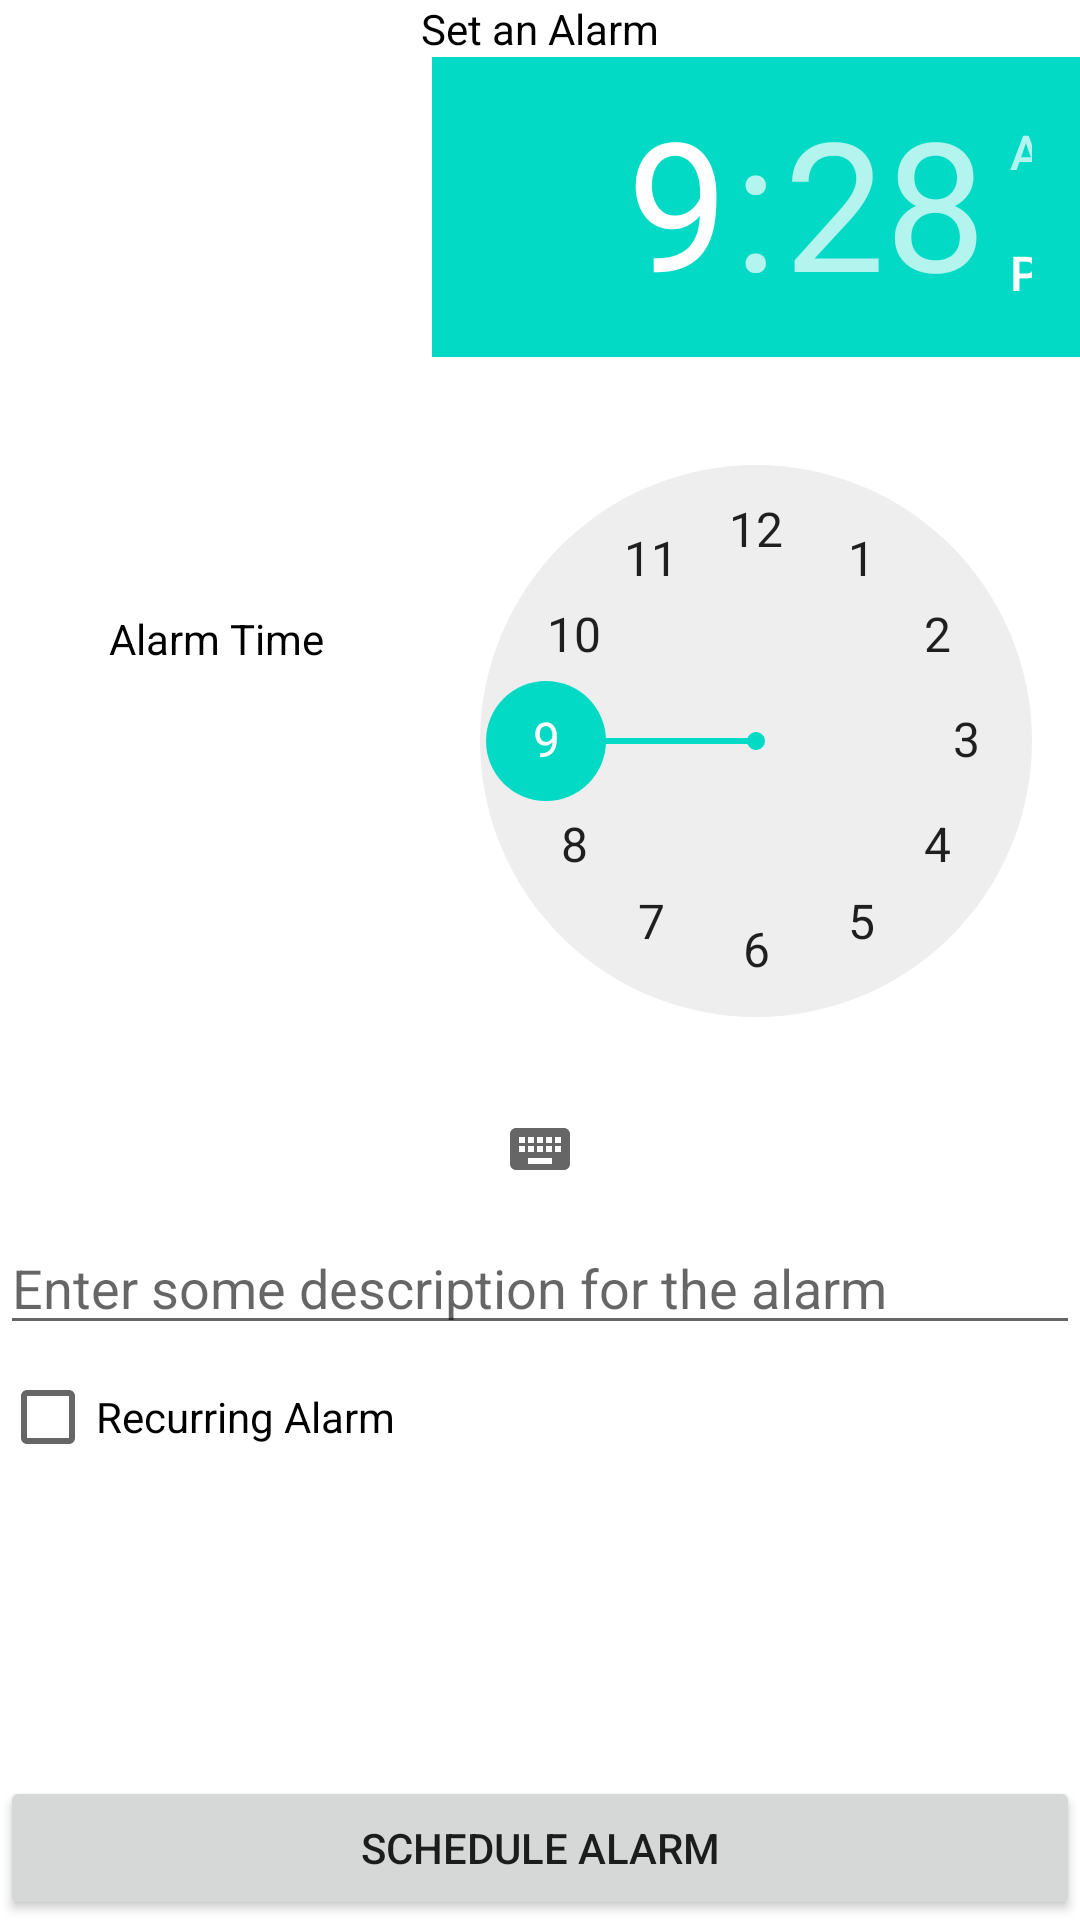

Here is an Android app screen rendered from its layout file. Give the layout XML and the strings, colors and styles it references.
<!-- AndroidManifest.xml: application theme Theme.AutomaticFishFeederApp.NoActionBar -->
<!-- res/layout/fragment_createalarm.xml -->
<?xml version="1.0" encoding="utf-8"?>
<LinearLayout
    xmlns:android="http://schemas.android.com/apk/res/android"
    xmlns:app="http://schemas.android.com/apk/res-auto"
    xmlns:tools="http://schemas.android.com/tools"
    android:layout_width="match_parent"
    android:layout_height="match_parent"
    android:orientation="vertical">

    <androidx.constraintlayout.widget.ConstraintLayout
        android:layout_width="match_parent"
        android:layout_height="match_parent">

        <TextView
            android:id="@+id/fragment_createalarm_scheduleAlarmHeading"
            android:layout_width="match_parent"
            android:layout_height="wrap_content"
            android:gravity="center_horizontal"
            android:text="Set an Alarm"
            android:textColor="@color/black"
            android:textAlignment="center"
            app:layout_constraintTop_toTopOf="parent" />

        <LinearLayout
            android:id="@+id/fragment_createalarm_timePickerLayout"
            android:layout_width="match_parent"
            android:layout_height="wrap_content"
            android:orientation="horizontal"
            app:layout_constraintTop_toBottomOf="@+id/fragment_createalarm_scheduleAlarmHeading">

            <TextView
                android:layout_width="0dp"
                android:layout_height="wrap_content"
                android:layout_gravity="center"
                android:layout_weight="0.4"
                android:text="Alarm Time"
                android:textColor="@color/black"
                android:textAlignment="center" />

            <TimePicker
                android:id="@+id/fragment_createalarm_timePicker"
                android:layout_width="0dp"
                android:layout_height="wrap_content"
                android:layout_weight="0.6" />
        </LinearLayout>

        <EditText
            android:id="@+id/fragment_createalarm_title"
            android:layout_width="match_parent"
            android:layout_height="wrap_content"
            android:hint="Enter some description for the alarm"
            android:textColor="@color/black"
            app:layout_constraintTop_toBottomOf="@+id/fragment_createalarm_timePickerLayout" />

        <CheckBox
            android:id="@+id/fragment_createalarm_recurring"
            android:layout_width="match_parent"
            android:layout_height="wrap_content"
            android:checked="false"
            android:text="Recurring Alarm"
            android:textColor="@color/black"
            app:layout_constraintStart_toStartOf="parent"
            app:layout_constraintTop_toBottomOf="@+id/fragment_createalarm_title" />

        <LinearLayout
            android:id="@+id/fragment_createalarm_recurring_options"
            android:layout_width="match_parent"
            android:layout_height="wrap_content"
            android:orientation="horizontal"
            android:visibility="gone"
            app:layout_constraintTop_toBottomOf="@+id/fragment_createalarm_recurring">

            <CheckBox
                android:id="@+id/fragment_createalarm_checkMon"
                android:layout_width="wrap_content"
                android:layout_height="wrap_content"
                android:textColor="@color/black"
                android:text="Mon" />

            <CheckBox
                android:id="@+id/fragment_createalarm_checkTue"
                android:layout_width="wrap_content"
                android:layout_height="wrap_content"
                android:textColor="@color/black"
                android:text="Tue" />

            <CheckBox
                android:id="@+id/fragment_createalarm_checkWed"
                android:layout_width="wrap_content"
                android:layout_height="wrap_content"
                android:textColor="@color/black"
                android:text="Wed" />

            <CheckBox
                android:id="@+id/fragment_createalarm_checkThu"
                android:layout_width="wrap_content"
                android:layout_height="wrap_content"
                android:textColor="@color/black"
                android:text="Thu" />

            <CheckBox
                android:id="@+id/fragment_createalarm_checkFri"
                android:layout_width="wrap_content"
                android:layout_height="wrap_content"
                android:textColor="@color/black"
                android:text="Fri" />

            <CheckBox
                android:id="@+id/fragment_createalarm_checkSat"
                android:layout_width="wrap_content"
                android:layout_height="wrap_content"
                android:textColor="@color/black"
                android:text="Sat" />

            <CheckBox
                android:id="@+id/fragment_createalarm_checkSun"
                android:layout_width="wrap_content"
                android:layout_height="wrap_content"
                android:textColor="@color/black"
                android:text="Sun" />

        </LinearLayout>

        <Button
            android:id="@+id/fragment_createalarm_scheduleAlarm"
            android:layout_width="match_parent"
            android:layout_height="wrap_content"
            android:layout_gravity="center"
            android:text="Schedule Alarm"
            app:layout_constraintBottom_toBottomOf="parent"
            tools:layout_editor_absoluteX="133dp" />

    </androidx.constraintlayout.widget.ConstraintLayout>

</LinearLayout>
<!-- resources referenced by this layout -->
<resources>
  <color name="black">#FF000000</color>
  <style name="Theme.AutomaticFishFeederApp.NoActionBar">
          <item name="windowActionBar">false</item>
          <item name="windowNoTitle">true</item>
      </style>
</resources>
